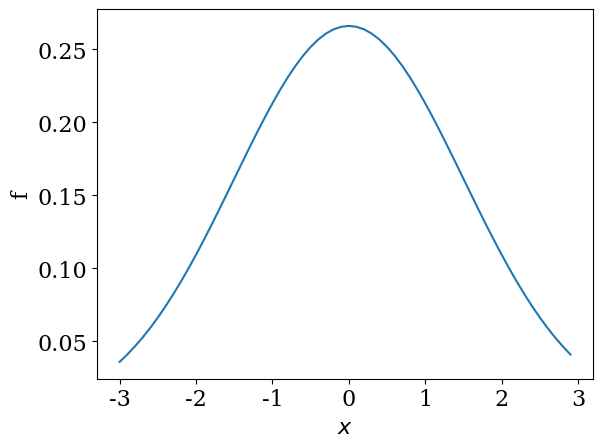

Recreate this plot in Python.
#!/usr/bin/env python3
# -*- coding: utf-8 -*-
"""
Created on Thu Feb 14 07:48:06 2019

[redacted]
"""

import numpy as np
import matplotlib.pyplot as plt

font = {'family' : 'serif',
        'weight' : 'normal',
        'size'   : 16}	
plt.rc('font', **font)

x=np.arange(-3.0,3.0,0.1)
m=0
s=1.5

f=1 / (s*np.sqrt(2*np.pi) ) * np.exp( -(x - m) ** 2 / 2.0 / s**2.0 )

plt.close('all')   
plt.figure(1)
plt.xlabel('$x$',**font)
plt.ylabel('f')
plt.plot(x,f)